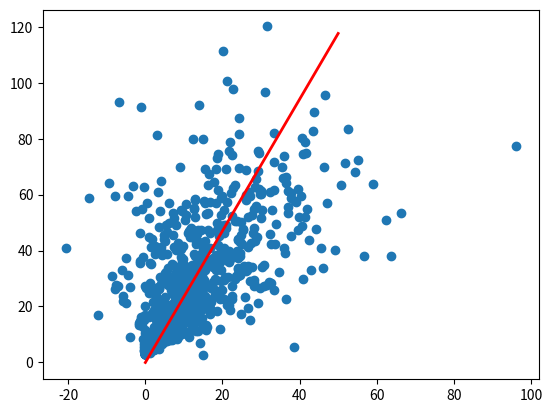

Reproduce this figure in Python.
import numpy as np
import pandas as pd
import matplotlib.pyplot as plt

# xValues, yValues = [], []
xValues = [0.0, 0.0, 0.0, 0.0, 0.0, 0.0, 0.0, 0.0, 0.0, 0.0, 0.0, 0.0, 0.0, 0.0, 0.0, 0.0, 0.0, 0.0, 0.0, 0.0, 0.0, 0.0, 0.0, 0.0, 0.0, 0.0, 0.0, 0.0, 0.0, 0.0, 0.0, 0.0, 0.0, 0.0, 0.0, 0.0, 0.0, 0.0, 0.0, 0.0, 0.9713173954877199, 1.0928721356923226, 1.0625086309362242, 0.8737110887933616, 0.5830920125180852, 1.7180941328460224, -0.3109069031254128, 1.6811473916406023, 1.0714248114887612, -0.38973052208643844, 0.43908708289442333, 1.1205602358426214, 2.091271463777937, 1.5530394891538835, 0.7190955511238692, 1.3177966418126057, 0.49327716704350744, 2.1430912884651954, 0.3415528158522141, 0.7447025261589497, 0.2625201238070458, -0.12977376728266998, 0.7037403664165481, 1.6313116600731603, 0.82944866484717, 0.7907253704572064, 1.2988768477558648, 1.6756669861137263, 0.5226856934840924, 1.2493607678595686, 1.2041779874967389, 0.5715176359216081, 0.4034878210417774, -0.2525478522807052, 1.1099809053833323, 1.0414798648513706, 0.49072894813387746, 0.07075801141560134, 1.1167469399572043, 2.2772169244253675, 0.9916053467452945, 0.9888117915270043, 0.11491369365257631, 1.4055375058795656, 1.8743423117507618, 1.9522488025165894, 1.5238594890999069, 1.8599755390663515, 2.7817311268181832, 0.1269817007926024, 2.608071134698273, 4.74000411690964, 1.10208354299529, 3.404439412717152, 0.7974701458661997, 3.4425284682265236, 1.1642340276525873, 1.074277329549477, 2.094992365770081, 2.071830473388265, 0.4602849428989124, 1.2227027086527973, 2.2052152229313626, 1.332691097612066, 0.3317215072501667, 2.7828578841563045, 4.3004327102184465, -0.621214837294461, 1.3095400398212806, 2.6020244732380644, 2.36809679268031, 2.9658344131083045, 1.0800795247506525, 1.3850406179800006, 1.3950525866233512, 2.8631668139054995, 2.3503468612529725, 5.06477862785034, 2.520115050892003, 0.7770440659645517, 3.7199362085542997, 3.283662668874638, 8.427141043829657, 0.7572035659721967, 4.4510527566884726, 2.1006840293679567, 4.8136473856169975, 3.3802969330117847, 2.185471747713195, 2.940843963612234, 3.2283666520343757, 2.8308353924725287, 1.3445382343056866, 4.286238007456234, 3.4753990414689495, -0.28446834204075255, 2.4514278118281885, 0.6174460826264756, 2.6000470359739944, 4.716950084213461, 0.481931836901599, 2.5085530630305795, 4.905342973298864, 4.5141261848528, 3.7011533099176965, 1.156857371162101, 6.898089311971141, 0.2894259940821966, 2.9959828840517835, 4.76559057315179, 4.796262092995519, 4.599648859814222, 2.7428017909021993, 1.7597204537551596, 5.566428255703012, 5.7807859938420165, 3.8590266630576675, -0.4364010176848252, 3.375058361595403, 2.8263501069259718, 5.823298646592655, 0.5100006885803041, 2.5415319171615067, 4.901974855719014, 6.090823506805671, 6.220348812219804, 7.388188878088037, -0.13781734334752382, 4.438397013702103, 4.755590016777285, 3.7957249272208484, -0.3740539488224979, 5.251641831774424, -1.606569922225992, 5.48487400596545, 3.5386078907078247, 0.892923889690171, 4.664208451053654, 8.681627656333797, 4.7250185211304965, 5.109815739675442, 2.0871570317476946, 3.8081271141829873, 3.3758927193554786, 3.376461921329472, 3.315236846076675, 6.068103628129133, -0.7641152850065307, 1.3905153911934236, 2.3837581088585003, 3.5229366465427967, 1.8007401592018928, 4.784506445338955, 9.688476996854995, 3.891088537340428, 8.821935851750965, 4.598843775639148, 9.472069086103167, 7.32225958329388, 1.7040862632148586, 7.959365678704355, 7.727575481735776, 9.987247358421731, 7.170557664077454, 6.894322240328086, 10.054931635246032, 5.2268895835344, 6.292421028897005, 4.604592797233523, 7.189290215777456, 4.366483533543398, 6.051965832239919, 3.9281972403542165, 11.99744788990457, 3.4093513108184843, 1.5227901212327626, 8.078539825986908, 2.0248175664224215, 3.3605541104880245, 3.6002681134665577, 2.124570728445576, 6.7233288436324266, 4.496089506237674, -0.2057689026209708, 7.919969502101641, 2.8105667846070794, 6.689539904289684, 7.034519629809509, 10.30559915970415, 8.141965313953124, 8.653005187102135, 3.5604997026255707, 4.726525919973389, 6.3145122146611055, 3.197496120159492, 9.827505916155896, 9.532306041791824, 4.135967921327843, 2.0570029180165275, 12.082827497735863, 3.224251150072826, 3.201991133241874, 6.472627966659098, 5.893876299435982, 4.386146996738963, 3.7712129918675776, 6.298189179590743, 12.222669382493331, 8.8633134485023, 2.645060059982886, 2.212947891631342, 10.265910930398968, 6.64675612714662, 9.005307866851243, 5.544158897136127, 3.8395920417643445, 1.7138627779231648, 6.290480166872918, 15.629860581586248, 9.649418792614597, 6.149330349310378, 8.139001531407052, 12.322547599458876, 7.026812721016478, 8.407348743505814, -1.15325343326902, 13.787937075082862, 10.336332424852408, 10.05245476362375, 8.99317531755276, 13.048594322782117, 12.809531792009857, 12.972585217850014, 1.782636040963478, 11.820097549512518, 9.053502304740691, 14.770382341252715, 11.401332782833272, -4.952336004073462, 7.701636922640511, 8.889483502074983, 6.092011771223598, 5.657468084830672, 13.540020789948741, 9.320464225537265, 8.80044809570298, 2.8560087890259984, 8.85680181733829, 9.434905464273946, 4.712656326406313, 14.849656152047345, 8.536339464340086, 7.8123802196954735, 6.36368084681493, 5.8491220532243045, 8.14322958371624, 2.526855974222925, 9.037330946788357, 11.542310830771799, 5.101051675129632, 4.8182506528180244, 7.127430191294912, 5.120013889892753, 4.054814836617425, 5.35187293041144, 15.649214134308156, 5.011855175092547, 11.124298897272924, -1.6432532761287, 3.967463038535243, 11.957814134172212, 2.6432226733979016, 8.845715491353936, 7.618194511288528, 11.639096950411494, 7.308863842806973, 2.2058765265723297, 8.818936804531447, -0.04939851259511485, 7.995905619744402, -0.10260885605920755, 4.835380258640682, 7.945664883839297, 10.324694092600655, 13.740903588062817, 12.344851400862229, 7.616012344042191, 9.68244741321892, 3.1108889735438634, 11.922640530201745, 11.259808990690296, 12.025677610560948, 2.9592363848991523, 15.187215492817725, 12.21323775742626, 8.214962293629089, 12.816600728897981, 7.904549325932364, 2.458029585209685, 18.655631419926763, 14.600407871100437, 9.071487388463588, 9.617508286155205, 9.097309503777183, 6.099183625844251, 6.932433182064788, 6.75590819029796, 7.08129622939116, 10.792096289757632, 9.632263401265769, 4.083844331000959, 14.25141379304543, 12.923619719173047, 2.729800929208473, 13.922339577829092, 14.279929998129184, 11.21024199608044, 18.00106392722808, 4.9201528932337855, 13.784480964663636, 13.915806189247876, 10.215837796251185, 27.14963741479282, 9.419022364364265, 13.123545111784619, 10.930277318473607, 10.023902335622305, -1.2228377612154802, 13.720071918850916, 7.37526059804478, 16.877453522921492, 6.427637238631849, 10.320284763930287, 10.546130375802711, 3.1034172134139624, 3.6608439444821625, 13.2457745100054, 12.73119089445492, 14.028961851116637, 9.154986002034287, 12.40334447847853, 3.982754156258114, 2.6315660152925417, 16.00336799714147, 15.401412559288072, 18.06821923303995, 9.275855105347556, 14.959246587039328, 11.016583406215435, 9.87410691044846, 20.724244659005734, 22.526700070245205, 20.51189411767617, 9.969357047023829, -3.9016059955689517, 4.405067341171989, -1.4106153833367063, 7.176234843913843, 4.6680921571412926, 9.661559891984137, 5.369327498432152, -0.1529548103178957, 19.320281416544162, 10.220405869807957, 15.635615367042025, 21.79790919082535, 12.640256239876123, -4.0700398488818035, 12.448870559746016, 5.515891273189958, -5.7252932705772785, 7.87216793243581, 12.070832816885263, 16.756514867015692, 14.181312361517106, 18.637792552033112, 11.616943697949077, 13.129888490272272, 9.562418757837232, 17.75630440918946, 12.94332921446392, 2.866771478198446, 11.469797486193642, 8.345484500997973, 10.16213494720209, 12.457667058040254, 18.012498388185815, 15.634252918459488, 28.27745406528038, 11.503055576218754, 14.944644866704547, 14.625925901711808, 11.796672011265763, 17.101945108093034, 9.446827729730394, 2.0799085406904005, 9.436374261842614, 15.93075704306608, 12.251815308130512, 11.672387587996784, 7.7285439361009285, 5.1570094070787675, 15.463644710361205, 3.526288934590493, 28.19590724341903, 5.815650682429155, 8.885559708436544, 1.1349873713044332, 12.28080428449585, 12.88035499360015, 3.2362368418813183, 18.362877660356986, 24.603192840084244, 18.308050870542278, 
4.818677433779428, -5.8516761138466045, 13.30715760942202, 15.21943089049032, 14.717080032209049, 19.61691359540418, 26.550069285717782, 21.285905487601134, 6.7938857784604565, 1.4322662041698937, 16.21865406030192, 13.52566589176711, 17.006321438384756, 7.104117531651905, 9.61481186901622, 1.4052851305562477, 13.2652769761118, -1.32288233370166, 3.9429001199722418, 12.217817032923426, 14.807573940324971, 8.045790410683598, 18.389296046593792, 19.652428967612853, 15.408457220487321, 21.50721707906287, 7.3831026278257665, 12.653231835189356, 21.01911812252522, 14.942526783989054, -7.611515061575041, 3.8950217224707178, 4.206134595382835, 24.127021284902103, 7.850281366890944, 7.677719930327087, 1.2490200451837818, 14.902577489186536, 20.291453303285294, -8.727024970834481, 19.530843038055707, 28.102914360723496, -5.002935255745122, 30.794068973069052, 24.448634718399326, 17.458850717038658, 13.98956435484041, 13.558305434351547, 21.426782695592358, 21.664385751395752, 15.380967579440616, 16.68833118784857, 8.955258427226838, 12.875109727226508, 7.852212560058477, 15.721047740358044, 0.8347256344613374, 5.671457822063131, 1.732190624972942, 16.683412370616466, 17.55270820853731, 17.605076465644938, -4.488209182984935, 10.490468790877843, 14.851129665800789, 13.919484147053609, 9.60016803882477, 12.82290784036673, 6.826908208886898, 16.257435710062566, 11.193026177685345, 23.964098827892883, 26.601516913316416, 13.180780123834579, 14.999582434790714, 19.275216829371846, 8.22571762588308, 9.134743851770368, 12.458696488866373, 21.651325367566123, 18.199603757044464, 26.19247571289187, 5.038965723774458, 23.541071483520035, 5.928412491204668, 19.68857578745221, 2.5130653985497755, 18.02786376237264, 12.222517978030094, 34.779064465615164, 25.221499652618874, 19.94015456916487, 20.54521916985105, 12.573573288379983, -2.5428630331507804, 26.264824637680917, 19.06005783385284, 3.4114608007956733, -1.4776819758433, 11.106379624723818, 22.385695849726524, 8.38270954658709, -7.890394271240041, 22.392476598622387, 19.77347416372959, 19.064248143573284, 18.595258704841143, 32.102633536965726, 9.170133760366394, 10.451218858906763, 22.078298023167772, 17.6604096808092, 27.443647002198187, 35.88751973319835, 18.49460241130461, 28.42749397370323, 36.88419792693263, 12.051855070863185, 23.86711933192646, 23.932679861140258, 23.361209231764022, 24.742540945712843, 14.884188797035524, -7.916633532853922, 16.88550241296641, 20.368401483220367, -6.121433223966076, 21.602504287983084, 23.985361381159883, 10.723608199701069, 7.119027012483858, 15.066435922152582, 12.67655035988043, 15.470416906150202, 8.007829413459909, 5.002151283498655, 15.435178335968535, 0.911627517224801, 29.129921612444047, 20.508843841700635, 11.085166327199225, 4.142201378603248, 9.11379172578411, 19.366467927939198, 25.488432654837638, 39.513334130917556, 
32.54690257058552, 42.52713982022121, 13.62895267072799, 24.078710901778102, 13.65426961747865, 2.6005619567472777, 16.515720149376445, 4.14135324525393, 30.699425207179154, 25.936956815829014, 26.09045235272792, 14.521648533582088, 37.82791039450002, 3.2308937568351617, 16.181501196593352, 9.834324661542526, 29.978007978578432, 4.1148631271865135, -0.7152659231217307, 28.107685898952063, 0.9998549405546733, 12.477265205390097, 27.65102345038499, 19.546880910821848, 21.61647718706723, 36.43192952180429, 26.73915058359027, 11.447981948007408, 12.094630491843962, 33.23578133123678, 20.918956329503686, 16.866128033420086, 8.7439247350924, 22.028718849889497, 15.290514799414522, 9.58063537216672, 40.30386255460709, 6.232921881126435, 15.238231810035401, 27.918846078753724, 12.80311896219089, 8.405731552880496, 28.718674952944777, 12.990215656553714, 
7.098297514219535, 1.4426981087771011, 18.8645343930762, 5.224427268597726, 9.404749828702968, 23.248251825214588, 33.92578097636729, 19.738374026155554, 24.594580273296295, 42.04595085996168, 19.768192498217157, 18.377625935172944, 32.3852983863202, 39.89201894069694, -0.457086012405167, 12.875731703086258, 14.219816253616013, 40.532489568694125, 29.22666558967521, 4.835134676679765, 22.542161051418876, 11.263978954519736, 25.03058673065746, 9.139764631652069, 22.443547811788104, -12.26027756223764, 22.616474346540585, 24.73977507277208, 0.40539355134779953, 30.362288144810293, 29.465781530920875, 49.30487006666965, 13.646162831412182, 3.683127893874641, 55.16005933183867, 17.617585259240325, 27.17881908981127, 3.7311787066816677, 9.058503081470652, 38.54647041047499, -1.3881376513847563, 6.050834593676683, 13.387274947036516, 18.71870793839132, 25.350956963125668, 16.703489697820025, 15.383905199594984, 46.362482848088234, 33.47808870698332, 11.207020178751337, 24.027797454129036, 16.19128879339116, 26.579963394955236, 22.117659122839203, 37.79102083029717, 29.049924029322476, 46.11989543784797, 10.15789279057205, 12.937510037090009, 29.747358785329684, 24.805709095116974, 16.627705129220757, 23.128228090548944, 23.80859580389779, 30.249642368048143, 24.038914520358908, 32.835862435645524, 37.084962727015004, 39.651477455232985, 51.70895349906758, 7.3461309978154326, 27.763888587129756, 11.48510081861847, 20.910368469779783, 26.216962936784252, 21.038722124383828, 4.227050003713671, 45.50051021512529, 24.80474598308398, 43.535364915268815, 24.631312455010324, 24.38552598405037, 42.84336713947435, 0.16310517576804529, 28.079833999699876, 9.682545711341415, 26.07421602946748, 31.674694589342707, 21.263259979348625, 5.609058087927153, 38.93008599098883, -7.113684587545919, 29.981557807369892, 15.101239134206969, -14.69402079074439, 40.779805970463094, 11.826872262506868, 26.653725821766166, 37.75299916882415, 63.596931284257664, 33.40050231767092, 21.50852612247602, 29.951134853651908, 21.82553729350115, 38.93834402077385, 62.53325845640513, 29.25392128216882, 19.559129995535002, 36.010720786063445, -20.705256978814056, 28.563331099322067, 14.855542193350933, 26.80196383749433, 17.823278352954436, 24.16781994822523, -9.36680747061385, 37.04089412690851, 12.859251824415082, 22.678136749552735, 14.481043974616963, 46.9954213145274, -1.2415742770555802, 20.511430688015462, 56.64214755316624, 
-0.781853603407157, 27.09814783607745, 36.1760624629496, 66.18158217121425, 24.22659869221614, 43.78399873919675, 44.31806733937157, 35.656791011203794, 41.51952558924128, 29.66137396428896, 35.351343709689786, 36.40899219410256, 40.51430834307888, 29.53849194553648, 59.12083165541675, 18.345926937350423, 28.59427986859032, 13.700457137723191, 21.188684429509415, 14.0365712756727, 33.42958345554291, 6.848187116150402, 21.75098199551436, 33.49647230518017, 36.419795720997215, 32.52965694902368, 19.305567409750203, 46.66360133076167, 54.28639610345857, 18.556827391391224, 18.252174877214074, 30.926479927567605, 23.167605086634886, 32.30206694847171, 50.75042271065981, -3.290397679979151, 40.7700281445847, 3.1410369217079364, 20.450837898189334, 41.723512977061645, 41.40717579087827, 20.219212411528105, 24.347615916977745, 96.23024607755173, 18.925162115466463, 20.52141933867864, 12.283522691464071, 31.50298560025511, 52.614304276315565, 30.10164017452997, -6.803047849520297, -4.623988919889619]
yValues = [3.0, 3.0, 3.0, 3.0, 3.0, 3.0, 3.0, 3.0, 3.0, 3.0, 3.0, 3.0, 3.0, 3.0, 3.0, 3.0, 3.0, 3.0, 3.0, 3.0, 3.0, 3.0, 3.0, 3.0, 3.0, 3.0, 3.0, 3.0, 3.0, 3.0, 3.0, 3.0, 3.0, 3.0, 3.0, 3.0, 3.0, 3.0, 3.0, 3.0, 5.58496170606192, 5.052683964798172, 4.4338063702570825, 4.3958104358380705, 4.780284639267062, 5.067639119426607, 5.492041810887226, 5.139557333674697, 4.365253211803591, 4.214616538991667, 5.224090777720674, 5.710847093192242, 4.823564710818024, 5.262483428667903, 4.845255770423141, 4.92037283987367, 4.986853635350085, 4.498117352394883, 4.830230176606988, 4.518457840173333, 5.03374063476054, 6.139577412689311, 5.465906871054486, 4.4845214731516165, 5.944381254108746, 4.847793758981542, 5.58555860959425, 4.840291082074034, 5.176239665435355, 4.926405903795762, 4.442634197178396, 4.568221019220187, 5.499101522989437, 4.400574759056466, 3.534095511538615, 6.408030783698733, 4.65193365650693, 4.838313184883845, 4.883990006301188, 6.803057627783446, 8.464820405493665, 7.7813546812704235, 6.495271258206716, 7.2556005531790575, 6.997541043138282, 6.624284101240029, 7.408488792494343, 6.3651769049516655, 6.126160615935858, 7.17036823521366, 6.4540319433300954, 7.359494389021048, 6.894257686540314, 8.549726690932502, 6.171231283111631, 7.0982895188617405, 5.690288321309992, 6.975811461367913, 9.085192677690223, 8.39961474266903, 6.003608213819669, 5.792849907444105, 7.627470826056243, 7.1448833332764545, 5.163110926713299, 5.8727779335761205, 6.590332249082225, 8.350804830030768, 5.785757973608219, 8.705550016356092, 5.282871710118204, 8.042458858750724, 4.441083223976005, 8.08353208364782, 5.989126631946527, 7.671041971995552, 5.206264611936774, 9.02267244119228, 5.73647065082921, 7.433617133883516, 10.939432734576613, 11.170524382667091, 9.630652188935622, 8.525679427786644, 12.042268662654703, 8.776717256129391, 9.93983822584605, 7.987056148944153, 10.291256040104445, 7.315167499745057, 8.531353153714214, 8.33184429749954, 8.419365809354233, 9.308980887158807, 11.328125875208825, 6.573777608415364, 9.221411713309127, 8.807692618225573, 10.31932149710895, 8.080044510046331, 8.496082693800217, 7.428546948932598, 10.534908267410463, 7.758207308833075, 6.775562792973155, 9.757520016066934, 7.949516302902874, 7.349408198931622, 7.780577796498446, 12.865190090051282, 10.310185062550568, 7.529497654029399, 11.199961242098851, 9.154266992599673, 7.807758804681511, 13.444976101048901, 8.837150675670134, 16.45678948894286, 14.915431167203462, 9.346647874811016, 11.31977849895316, 10.772996395894793, 12.753975488127196, 9.289968952570929, 10.119908054905341, 15.626750660843847, 11.43511444602891, 10.58288327483525, 11.428067612530366, 10.702781057777123, 10.933680431445739, 15.205912917995573, 10.691053322566884, 14.076556494533659, 11.632016662953822, 10.368844714472537, 16.40073649191079, 16.256539888950993, 10.28155418332129, 14.456085105379566, 10.928284177107813, 9.35721092455946, 13.29562153762297, 7.550011078061479, 16.846671788718805, 14.63226731149015, 11.019434755695325, 13.006583198685277, 10.672396824073846, 11.277511183468562, 12.56033623815242, 16.98843455627639, 13.632788304281437, 11.490025945179848, 16.641673087988075, 12.163027655666424, 14.568843641801008, 13.649822017187388, 18.403883236375606, 10.185990054577069, 14.337556481492113, 13.151788115300008, 11.19694622058388, 15.180280282147002, 14.734596714117519, 14.025977890193069, 15.883995243694006, 11.020683515040202, 9.248893915529592, 15.483114712799942, 8.655653543553905, 16.384973684939467, 7.545615822948658, 11.482355136903694, 4.746090439776358, 10.917929613991388, 8.533236113517521, 9.80866038106267, 14.513109281952005, 11.82571498753583, 12.590395330484235, 17.90390424266937, 10.891607843710405, 11.55868661959512, 11.321382584904596, 11.653761236162076, 18.71484190932222, 16.13735708629566, 15.11095974893784, 19.33910077089765, 12.775256800356718, 10.924090069006954, 20.050479277992867, 15.637356673787671, 12.022094660272522, 20.85084732302556, 10.293999283959016, 11.38600831023862, 16.912871306939575, 22.810470535281752, 21.40579883767132, 13.54994663512811, 8.16063888865298, 20.212870457195145, 20.069454191184757, 7.610953728194964, 17.958669105916076, 13.450928801229646, 17.199001433121577, 11.776624235268638, 18.832469054974332, 16.091029412947, 10.219523974686552, 12.216448993783434, 19.51124820977111, 15.93512059161159, 9.094400846628059, 8.275867414371973, 11.658087802044477, 18.879399369445366, 17.089860070662056, 17.67115196108928, 16.22250908067908, 14.95985711228293, 8.940371759224243, 16.09588625257573, 19.116667520435374, 21.93275203252667, 15.509200742714738, 18.838965156549477, 11.114562451750231, 17.55062123857695, 14.411687808819298, 17.580226902441773, 19.01482427508413, 21.563484421707006, 13.604228582070501, 9.225047971787998, 21.1206162359967, 18.405488279842864, 19.151688523350355, 8.651754670354816, 17.010807002432387, 15.30356893988323, 25.501695473331807, 20.11820628207338, 15.279955961805447, 22.56074913347628, 11.902146056164504, 13.247362899158613, 19.922764636967294, 13.315942842960316, 16.5645264136756, 20.067640268924567, 27.757070349583024, 17.459960836883504, 16.880544838422296, 16.279898960148394, 19.72853241944037, 10.888817649928585, 15.64951801769526, 24.363221713251164, 14.08908222893415, 16.50186692385524, 19.678037751350498, 13.31546415661634, 18.937147856359417, 14.476025303473108, 13.298775328345151, 19.119652343121338, 15.032920758253004, 18.94302893146667, 18.484255403638226, 12.724948566766287, 30.195300362716374, 20.17162655650035, 17.780450108635044, 12.738069466111519, 20.32619984503165, 14.81823398029168, 17.03682448983215, 18.151017246348776, 17.85959232842109, 20.869899008843554, 11.243969903057007, 
26.949505378175406, 22.883877456032415, 26.747800997690092, 20.385275191893232, 23.797486585556136, 23.9934474229646, 13.191481076260882, 19.221440643067613, 19.998701959162705, 22.051967949948647, 22.52583192432625, 23.798707281854988, 16.690461462050525, 21.50016263365724, 18.20425575855516, 16.01924051644179, 26.059815491756986, 18.164637351708766, 23.522564532589087, 12.706382690885068, 20.85734020441442, 25.774697856020822, 20.950099885766697, 26.633710972996553, 20.609469454179145, 12.425697968273438, 34.028759585301145, 14.319895662138329, 23.888360172447417, 19.171142522629594, 6.875955590089244, 17.39585376488941, 24.536230613476487, 21.71505163837372, 19.178732201943753, 20.67173188033056, 19.69829279075551, 29.231671850753713, 15.898273281746262, 17.390413325013576, 16.112446384195934, 16.76566721068814, 15.216892901351947, 21.6369553465127, 17.663385462565586, 19.38351606379383, 17.27839672506721, 25.230664826880393, 17.687281257785443, 21.265858948748274, 26.459178778623013, 32.18042196137292, 27.597461455479774, 14.932983901517312, 22.604447019071944, 29.261815100190223, 19.590513050212238, 23.4233962440331, 12.61516740047829, 23.773397793342046, 25.437766531237564, 19.816627908530613, 26.164334885007452, 27.129489139941654, 29.25330895538673, 30.459265314157815, 22.553590659702376, 22.823507475655916, 27.17209527678603, 9.106173841519748, 19.481383721968804, 14.800881245151103, 26.349281805875822, 16.604886058552353, 37.09062796989216, 32.44837241009506, 27.46064970045353, 22.625178819401345, 34.473035900622165, 20.75118340776244, 20.424747677716383, 38.95219006908185, 27.084240191683932, 19.156426896820324, 38.750877228027356, 23.67384725994606, 25.24299464933156, 28.864687309448662, 17.285588204065665, 29.77725110910534, 24.093624034649746, 19.603404687844467, 35.123393393979576, 35.57318214418542, 37.00820644890446, 24.317000125829367, 23.81865053639415, 20.970884297223648, 17.53975284815588, 32.42754366802799, 27.595704522089125, 35.57028439736376, 
36.87345610676687, 27.497423028264368, 19.998403453775403, 19.173513820815714, 32.11719997936933, 27.278840909328043, 21.507569850655628, 36.83127382039069, 21.583787873714503, 14.708274008281258, 35.22864757532303, 26.069276379286244, 47.37842334747347, 31.746545099705727, 23.392329750955188, 33.19630630373315, 26.103694859114295, 28.56930050311067, 30.306756985622627, 20.183637837282127, 28.259763783837688, 18.971583525116827, 29.236580461487637, 26.929354084209287, 33.15179362996385, 31.39287187392257, 25.009976717883895, 44.03029616017436, 21.845660756290034, 25.447929905523097, 29.64730390719117, 23.666909274746665, 29.09999554253529, 19.36719718920387, 20.641849836644468, 29.89089666924317, 41.15527378166367, 22.60500448492999, 30.25829640563586, 26.47807957921877, 34.99026454424046, 19.51358940917848, 25.795145508393123, 33.50036148721797, 46.22787827693278, 27.93938449861301, 25.173261351593847, 30.830962572372147, 49.00176926444655, 29.54754092131233, 33.00795104508619, 27.554399014105876, 30.652817313123364, 41.308021614274594, 31.205018379157654, 38.6588780179911, 37.02251951990418, 27.760492524027676, 30.411981885121953, 29.5162045975607, 31.59061795759598, 32.066820016235255, 24.30202671541162, 35.449403800552574, 2.6375013838543637, 29.33665227690578, 30.764758284741045, 36.571070416630484, 29.427712601255294, 37.22381538504468, 27.48729202765906, 39.1602074548517, 34.71718094983672, 43.075979275127445, 29.04838252901143, 36.42565805457527, 35.81710901210677, 27.453599586620577, 34.93505756712999, 24.838592049581017, 23.768470852381697, 40.04426238268312, 53.18108579499693, 24.899873749731615, 16.094131209030603, 43.99943266445697, 40.865380189118596, 28.83087986195444, 26.566317127422373, 31.43630514365228, 52.85669392586872, 36.27851932028257, 38.342721066573816, 36.23991430560969, 31.691260104682677, 14.847922275879792, 47.3984813937485, 32.073205834889485, 33.42042957486924, 34.05389111302846, 42.21348438600289, 29.693138288974712, 35.7735790329098, 
40.704677129776876, 54.35038282365206, 21.23450534805351, 39.69459721775593, 23.624907391721663, 32.854191529570386, 31.824532822981322, 30.843232946148724, 33.714489781724815, 25.808593770954467, 38.725519496415515, 29.66395272679318, 31.094626191900794, 32.208298640798006, 47.32819513278353, 25.841116429164, 37.74926168980329, 55.06141941289185, 54.316453695760714, 32.948257410193705, 37.235885953644114, 48.3414424562464, 35.566988035323625, 46.3454921697077, 27.326834242504034, 42.56570804659591, 26.156356660149463, 23.88134536149972, 59.576646795513376, 45.24798459084452, 47.50617841869684, 28.655085060599234, 40.4211489918731, 56.82332575640653, 36.9642551700083, 34.28256760653548, 42.86473910366738, 
40.875713272098736, 49.83584272925376, 43.52558210358565, 53.43811003806316, 47.486695550936936, 40.0193728866046, 43.821613195457886, 50.51904905623286, 17.237251694064426, 40.50002667611247, 59.698432451826115, 35.8206684605363, 40.82899253507376, 33.04579606929649, 36.1346364908889, 44.29636432031587, 34.15888930222576, 53.607149825502994, 36.680087766724895, 54.898646108515976, 43.298449406218076, 29.20997550428399, 43.52371151893545, 57.02254182791733, 45.00708384640634, 21.19809650450205, 46.32793631044942, 29.313398554945405, 64.91502057166355, 30.28230375421812, 38.54123586110665, 34.52951067803903, 47.3851837381951, 42.32161725803622, 43.825102533747845, 36.64831430118728, 30.742001420093736, 28.086069552219477, 41.7855455987804, 22.38414174665559, 41.295863160609855, 35.011222047062624, 23.240224459371365, 68.89707194684836, 22.12368660829381, 58.86861433732185, 61.000056252672856, 53.38043190183089, 41.510329283481425, 51.797791425213845, 40.09267465916944, 37.77154912968707, 48.1371135301087, 51.59080424572868, 47.18985852284442, 52.83779517287607, 40.70998619217489, 22.002836890888922, 22.709811132248817, 41.231970093786316, 44.76236093917432, 34.71298730753153, 71.51163903255953, 69.24406523806476, 46.367900916593555, 34.280266117721396, 18.69973134186509, 21.62688203982681, 54.067083993126865, 59.359860048351145, 56.91444497164557, 39.45070532552626, 46.194589494090536, 51.86924645803658, 27.506100414431653, 55.80114238073131, 38.05352693653759, 45.6288096319816, 35.14542282047873, 61.82789807016335, 49.27719859087924, 29.024434430799253, 37.959864264296584, 49.36688879672668, 52.674250483690614, 42.89219654326603, 54.93811336391348, 47.668010913408814, 57.158236339353195, 46.04341406945536, 52.01650143295391, 62.88780569228592, 44.04160306536385, 36.98276731538433, 48.75218379070888, 68.2995130803859, 45.66093599512937, 52.29057015849093, 30.27885383451675, 42.37077428470647, 37.85406998289189, 74.14831862493547, 17.040685601524157, 62.32380530071779, 
33.77749299782642, 56.84659861865087, 33.97100655368237, 61.92319387917279, 40.088131671327325, 47.49405405476196, 54.099177904963994, 72.46572675933979, 37.26379577443717, 59.651888876719376, 39.51272238505682, 69.95240160311384, 5.452211931304198, 36.4387055355202, 49.81798551342537, 46.02607920983691, 41.99266811472974, 47.76266007307469, 57.2347387646728, 69.2295569191084, 69.88694615237607, 25.86539847635028, 46.85193261978722, 37.18870900607616, 63.370164371238815, 34.412752858289224, 60.66048434182774, 45.36956136417724, 44.91357819452844, 33.849906307092866, 50.77873386864002, 58.06410778651701, 26.716436783172202, 50.084821374330964, 67.51522769448844, 29.774085317217587, 50.704565445587576, 54.56838200381914, 33.805477879246695, 54.48605017257401, 55.48274173919932, 61.95500820866994, 71.38701788508004, 51.75140247522416, 34.189475582818375, 28.74837676771366, 49.05421200569191, 58.20987244079708, 48.244412193304356, 38.30279267841816, 41.00311563020264, 45.71114157993115, 82.7464269142103, 38.20626032277765, 44.074801393638744, 33.169964642293, 26.622469725780345, 54.84159567876232, 35.16054331066902, 60.04376337932174, 27.620600453190733, 57.37197672890328, 46.699974222610734, 57.85861141660063, 27.21646268615357, 61.19323504692656, 57.841080924122025, 58.7529515840359, 29.778661393783654, 48.25118157513775, 52.1014232397829, 60.62838267610403, 37.93119715915523, 61.74143026141638, 37.476586121013696, 60.19506573749282, 78.98338901737333, 57.22046329814282, 50.775324133801874, 75.48763304087286, 58.91316369535515, 73.89699729224604, 40.96991264605419, 62.805678951321106, 80.00524732147986, 60.98483398871751, 64.70594803101994, 69.68106000667984, 64.06043574414123, 61.137811895477796, 58.41781481379076, 97.6778344655658, 47.29883036795906, 57.16742559020748, 91.2526412661646, 54.538033560653304, 37.885352153817095, 54.70173143880201, 15.072800064091382, 39.109646909432115, 53.445472544666735, 87.26554639237327, 89.50410941135416, 47.83556030040188, 65.78545709390336, 78.79882932319356, 60.28463502627651, 69.73202942909693, 66.29722569012642, 80.12378069446453, 74.87240661890142, 63.91865141546668, 69.25801982135057, 65.4989996921933, 21.08574948564671, 100.64589210951127, 91.98132228291797, 82.1904486342527, 35.2491151978013, 75.74331999780838, 42.454557572907774, 64.29412042710891, 28.401099696416715, 11.956508411159092, 95.77855944110355, 68.21236080703197, 73.14651028439535, 38.29906812247808, 96.80968724848148, 63.58107857025602, 60.88317816984696, 63.35932500142439, 63.02787031330553, 74.68872209887094, 81.45795331026306, 49.025592687419966, 75.02566054120145, 51.94229686472957, 111.4865289761565, 81.71066943380937, 77.5721995067009, 74.62494614509909, 
47.54681638773427, 79.78545020993796, 120.16562244074748, 83.37949452795719, 61.39389833479997, 92.99555163629651, 59.39093000522818]
scatteredness = 0.6
m = 2
c = 3
# for i in range(40):
#     for j in range(40 - i):
#         xValues.append(i + i * np.random.normal(0, scatteredness))
#         yValues.append(m*i + i*np.random.normal(0, scatteredness) + c)
# print(xValues)
# print(yValues)
# xValues.append(200)
# yValues.append(10)
plt.scatter(xValues, yValues)

# y = mx + c

mx, cx = 0, 0
m_x_y = 0
sum_x, sum_y = 0, 0
sum_x_sq = 0
count = 0

for v in xValues:
    sum_x += v
    sum_x_sq = v**2
    m_x_y = xValues[count] * yValues[count]
    count += 1

for v in yValues:
    sum_y += v

data_point_length = len(xValues)

m = ((data_point_length*m_x_y) - (sum_x* sum_y)) / ((data_point_length* sum_x_sq) - (sum_x**2))
c = (sum_y - (m*sum_x)) / data_point_length

x = np.linspace(0, 50, 100)
y = m * x + c
plt.plot(x, y, linewidth=2, color='red')
plt.show()




